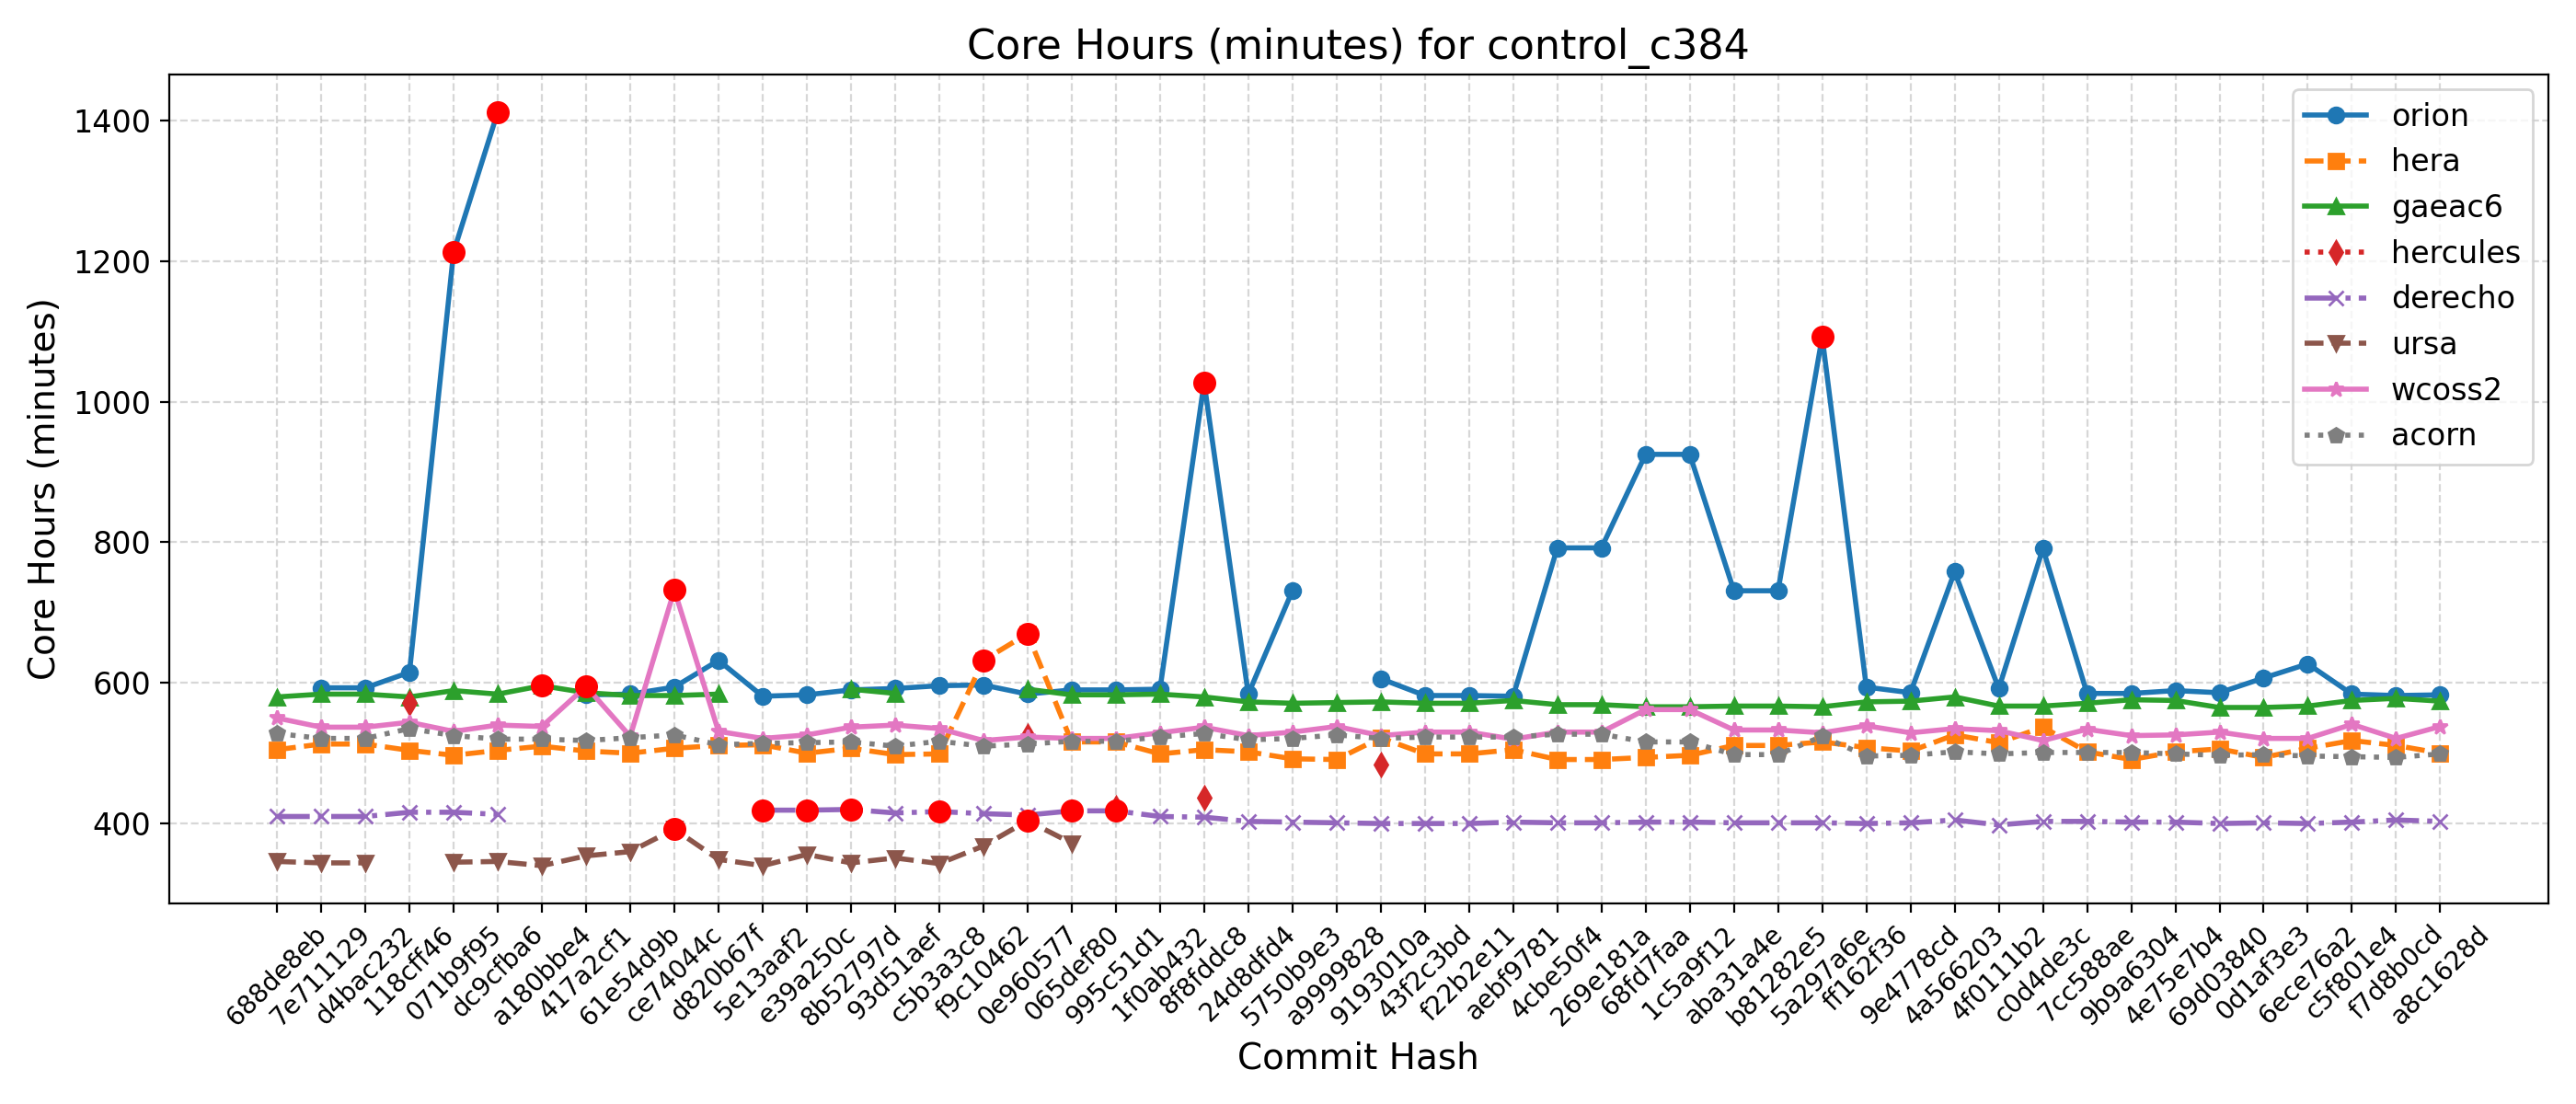

Data behind this chart, as committed beside it:
Hash, Date, Message, orion, hera, gaeac6, hercules, derecho, ursa, wcoss2, acorn
688de8eb, 2025-09-04, Fix default cdmbgwd settings (#2788), , 505, 580, , 410, 346, 550, 528
7e711129, 2025-09-02, Use container with spack stack 1.9.2 (#2…, 593, 513, 584, , 410, 344, 537, 521
d4bac232, 2025-08-29, MPAS dycore + Atmosphere Generalization …, 593, 513, 584, , 410, 344, 537, 521
118cff46, 2025-08-25, Add FV3 grid mask for regional domains t…, 615, 504, 580, 571, 416, , 544, 535
071b9f95, 2025-08-22, Fix Restart IAU and Ultra-Low Reproducib…, 1213, 497, 589, , 416, 345, 531, 525
dc9cfba6, 2025-08-19, Update CICE through 2025-07 and switch t…, 1412, 504, 584, , 413, 346, 540, 520
a180bbe4, 2025-08-15, FV3: Fix Prate_avg and UPP call freq + F…, , 510, 596, , , 340, 538, 520
417a2cf1, 2025-08-13, Fix conus13km tests restart and decompos…, 583, 503, 586, , , 354, 595, 518
61e54d9b, 2025-08-11, Add two-way ocean-wave coupling feature …, 584, 500, 582, , , 360, 524, 522
ce74044c, 2025-08-06, Create a user-friendly "process model" t…, 594, 507, 582, , , 392, 732, 526
d820b67f, 2025-08-01, Update GOCART to v2.4.3 (#2819), 632, 511, 584, , , 349, 531, 512
5e13aaf2, 2025-07-29, Update DATM meshes and switch to bilinea…, 581, 512, , , 419, 340, 521, 514
e39a250c, 2025-07-24, Update FV3 hash to include UPP ss192/Urs…, 583, 500, , , 419, 356, 526, 515
8b52797d, 2025-07-21, Combination of 2684,2707,2771 (MERRA2 3-…, 590, 507, 591, , 420, 344, 537, 516
93d51aef, 2025-07-17, Exporting Canopy Variables from AQM to F…, 592, 498, 585, , 415, 351, 540, 510
c5b3a3c8, 2025-07-14, GFDLMP-v3 and TEMPO MP microphysics (#25…, 596, 499, , , 417, 343, 535, 517
f9c10462, 2025-07-11, Combination of several CCPP-physics PRs …, 597, 632, , , 414, 368, 518, 510
0e960577, 2025-07-09, Combination #2777 (maintask writes CMEPS…, 584, 670, 591, 525, 412, 404, 523, 513
065def80, 2025-07-07, Port UFS-WM to Ursa (#2471), 590, 516, 583, , 418, 372, 521, 517
995c51d1, 2025-07-03, Upgrade UFS-WM to spack-stack/1.9.2 (#26…, 590, 516, 583, 423, 418, , 521, 517
1f0ab432, 2025-07-01, Reduce WW3 memory use (#2624), 591, 499, 584, , 410, , 529, 523
8f8fddc8, 2025-06-30, Bring in scale-aware 3DTKE related chang…, 1027, 505, 580, 437, 409, , 537, 528
24d8dfd4, 2025-06-26, Slight modification in orographic gravit…, 584, 502, 573, , 403, , 525, 519
5750b9e3, 2025-06-20, gcycle update (#2747), 731, 492, 571, , 402, , 530, 521
a9999828, 2025-06-12, Add a new parameter in dycore to control…, , 491, 572, , 401, , 538, 526
9193010a, 2025-06-06, In Noah-MP, set zero for canopy liquid a…, 606, 522, 573, 484, 400, , 525, 521
43f2c3bd, 2025-06-04, Urgent Documentation Update for HSD Capa…, 582, 499, 571, , 400, , 530, 523
f22b2e11, 2025-06-02, Bug fix for surface roughness calculatio…, 582, 499, 571, , 400, , 530, 523
aebf9781, 2025-05-27, Fix bug to improve wave initialization b…, 581, 505, 575, , 402, , 520, 523
4cbe50f4, 2025-05-23, Add idealized, regional tropical cyclone…, 792, 491, 569, , 401, , 530, 527
269e181a, 2025-05-23, Add GFSv17 IAU restart tests without wav…, 792, 491, 569, , 401, , 530, 527
68fd7faa, 2025-05-15, Enable Hera, Hercules Gnu tests: cpld_de…, 925, 494, 566, , 402, , 562, 516
1c5a9f12, 2025-05-09, Add "ultra low" coupled configurations t…, 925, 497, 566, , 402, , 562, 516
aba31a4e, 2025-05-06, Resolve miscellaneous WM issues and upda…, 731, 511, 567, , 401, , 533, 498
b81282e5, 2025-05-05, Switch to vector remapping and bilinear …, 731, 511, 567, , 401, , 533, 498
5a297a6e, 2025-05-02, improve coupled model startup cost for w…, 1092, 516, 566, , 401, , 529, 524
ff162f36, 2025-05-01, NSSL MP scheme updates + Stochastic Phys…, 594, 508, 573, , 400, , 539, 496
9e4778cd, 2025-04-25, Loosen restriction on optional arguments…, 586, 503, 574, , 401, , 529, 497
4a566203, 2025-04-23, CMake Atmosphere Dycore Generalization +…, 758, 526, 580, , 405, , 535, 502
4f0111b2, 2025-04-21, Add CMEPS log file at restart write; IAU…, 592, 515, 567, , 398, , 532, 499
c0d4de3c, 2025-04-18, Update mom6 to its main repository 20250…, 791, 537, 567, , 403, , 518, 501
7cc588ae, 2025-04-16, Add PIO configuration variables for CMEP…, 585, 502, 571, , 403, , 534, 501
9b9a6304, 2025-04-11, Memcheck fixes (#2655), 585, 491, 576, , 402, , 525, 501
4e75e7b4, 2025-04-10, Update upp submodule to the latest UPP (…, 589, 502, 575, , 402, , 526, 499
69d03840, 2025-04-07, Use ESMF Redist instead of Remap for FV3…, 586, 506, 565, , 400, , 530, 497
0d1af3e3, 2025-04-02, Convert GFS DDTs from blocked data struc…, 607, 494, 565, , 401, , 521, 498
6ece76a2, 2025-03-28, Update WW3  by merging develop  as of 20…, 627, 507, 567, , 400, , 521, 496
c5f801e4, 2025-03-27, Sync CDEPS and CMEPS to ESCOMP (#2664), 584, 518, 575, , 402, , 541, 495
f7d8b0cd, 2025-03-26, Add support for FV3 native grid (cubed s…, 582, 511, 578, , 405, , 521, 494
a8c1628d, 2025-03-24, Introduce prognostic updraft velocity to…, 583, 500, 574, , 403, , 538, 499
